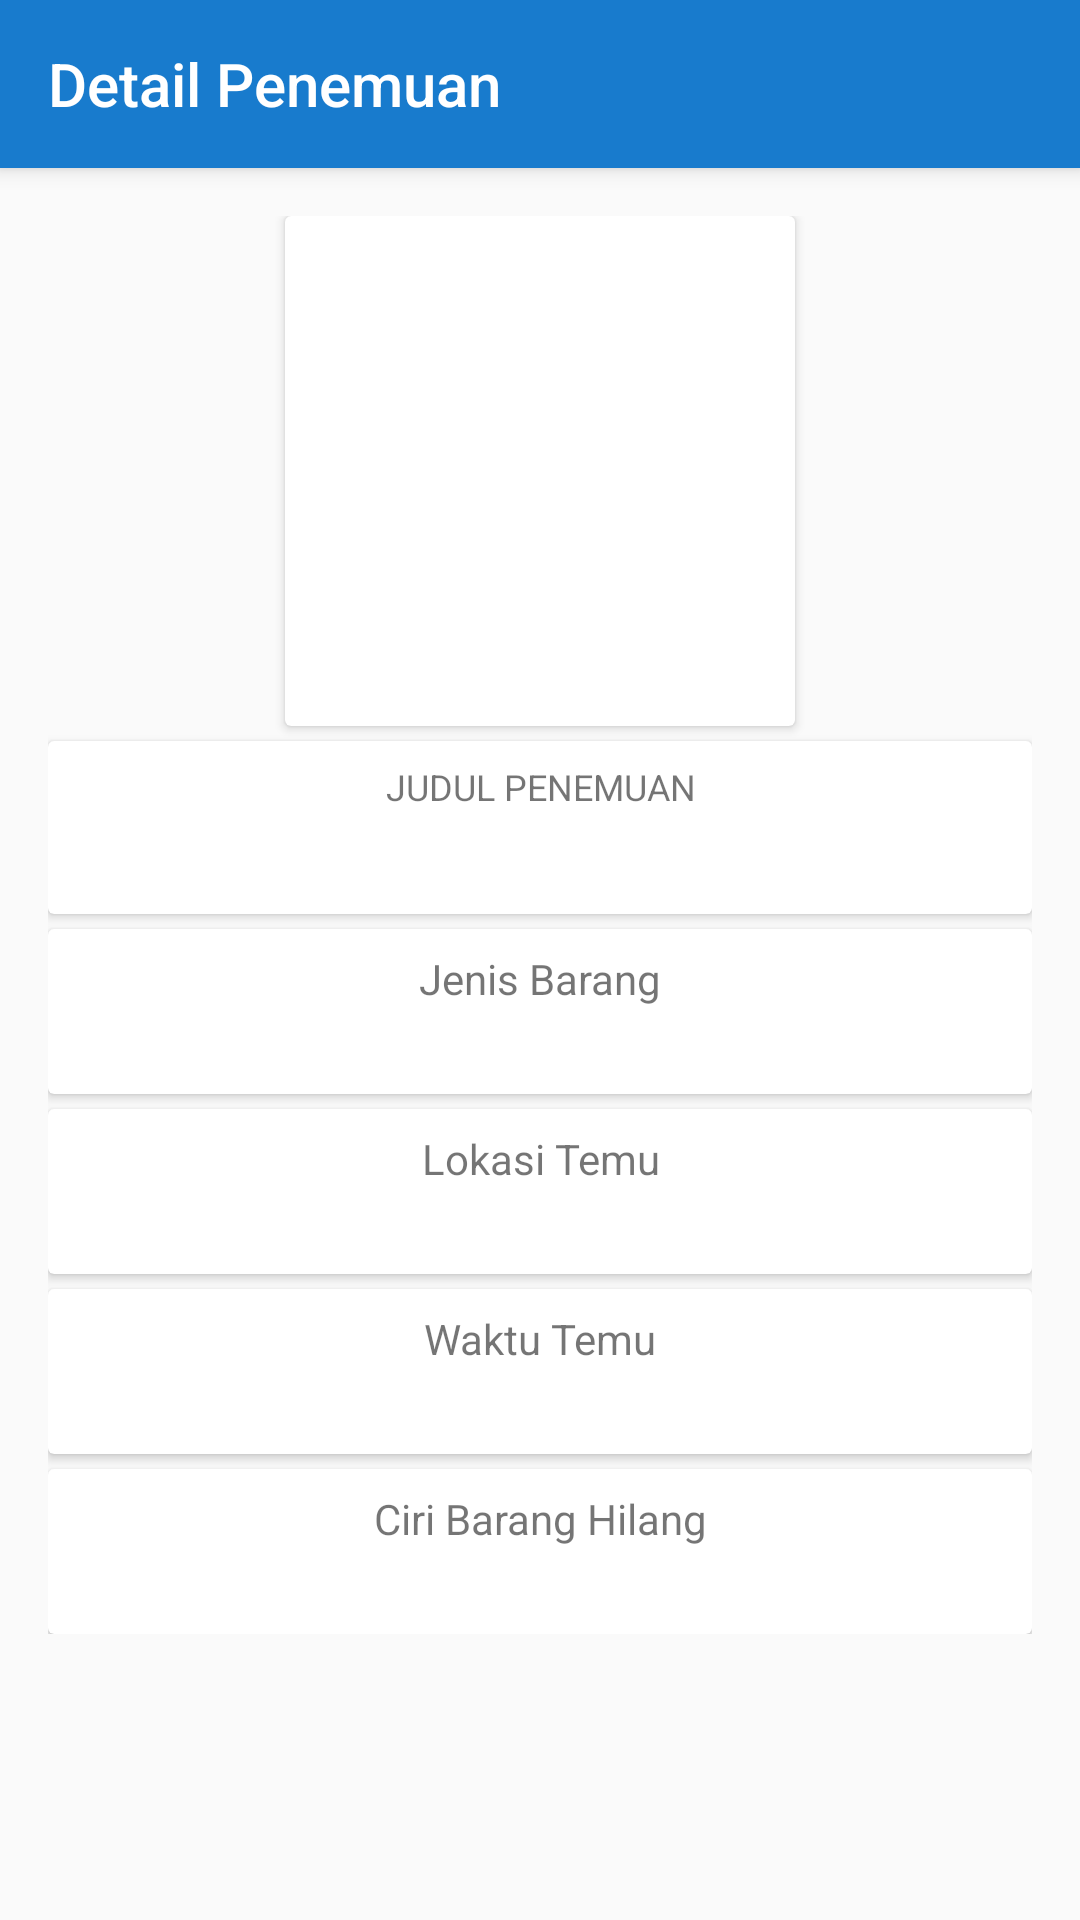

Produce the Android XML layout that renders to this screen, including the resource entries it uses.
<!-- AndroidManifest.xml: application theme BlueTheme -->
<!-- res/layout/detail_penemuan.xml -->
<?xml version="1.0" encoding="utf-8"?>
<androidx.coordinatorlayout.widget.CoordinatorLayout xmlns:android="http://schemas.android.com/apk/res/android"
    xmlns:tools="http://schemas.android.com/tools"
    xmlns:app="http://schemas.android.com/apk/res-auto"
    tools:context=".DetailPenemuan"

    android:layout_width="match_parent"
    android:layout_height="match_parent">

    <com.google.android.material.appbar.AppBarLayout
        android:id="@+id/appbar"
        android:layout_width="match_parent"
        android:layout_height="wrap_content">

        <androidx.appcompat.widget.Toolbar
            android:id="@+id/toolbarPenemuan"
            android:layout_width="match_parent"
            android:layout_height="match_parent"
            android:background="?attr/colorPrimary"
            android:minHeight="?attr/actionBarSize"
            android:theme="@style/ThemeOverlay.AppCompat.Dark.ActionBar"
            app:title="Detail Penemuan"
            app:titleTextColor="#ffffff" />

    </com.google.android.material.appbar.AppBarLayout>

    <androidx.core.widget.NestedScrollView
        android:layout_width="match_parent"
        android:layout_height="match_parent"

        app:layout_behavior="com.google.android.material.appbar.AppBarLayout$ScrollingViewBehavior">

        <LinearLayout
            android:orientation="vertical"
            android:layout_width="match_parent"
            android:layout_height="match_parent"
            android:padding="16dp" >

            <androidx.cardview.widget.CardView
                android:layout_width="wrap_content"
                android:layout_height="wrap_content"
                android:layout_gravity="center_horizontal">

                <LinearLayout
                    android:layout_width="wrap_content"
                    android:layout_height="wrap_content"
                    android:orientation="vertical"
                    android:layout_gravity="center_horizontal"
                    android:padding="5dp">

                    <ImageView
                        android:id="@+id/fbr_dtemu"
                        android:layout_width="160dp"
                        android:layout_height="160dp"
                        android:layout_gravity="center_horizontal"
                        tools:ignore="ContentDescription"
                        tools:srcCompat="@tools:sample/avatars" />
                </LinearLayout>
            </androidx.cardview.widget.CardView>

            <androidx.cardview.widget.CardView
                android:layout_width="match_parent"
                android:layout_height="wrap_content"
                android:layout_marginTop="5dp">

                <LinearLayout
                    android:layout_width="match_parent"
                    android:layout_height="wrap_content"
                    android:orientation="vertical"
                    android:padding="5dp">

                    <TextView
                        android:layout_width="match_parent"
                        android:layout_height="wrap_content"
                        android:layout_gravity="center_horizontal"
                        android:layout_marginTop="2dp"
                        android:text="Judul Penemuan"
                        android:textAlignment="center"
                        android:textAllCaps="true"
                        android:textSize="12sp"
                        tools:ignore="HardcodedText" />

                    <TextView
                        android:id="@+id/jdl_dtemu"
                        android:layout_width="match_parent"
                        android:layout_height="wrap_content"
                        android:layout_gravity="center_horizontal"
                        android:layout_marginBottom="5dp"
                        android:textAlignment="center"
                        android:textAllCaps="true"
                        android:textSize="18sp" />
                </LinearLayout>
            </androidx.cardview.widget.CardView>

            <androidx.cardview.widget.CardView
                android:layout_width="match_parent"
                android:layout_height="wrap_content"
                android:layout_marginTop="5dp">

                <LinearLayout
                    android:layout_width="match_parent"
                    android:layout_height="wrap_content"
                    android:orientation="vertical"
                    android:padding="5dp">

                    <TextView
                        android:layout_width="match_parent"
                        android:layout_height="wrap_content"
                        android:layout_gravity="center_horizontal"
                        android:layout_marginTop="2dp"
                        android:text="@string/jenis_barang"
                        android:textAlignment="center" />

                    <TextView
                        android:id="@+id/jbr_dtemu"
                        android:layout_width="match_parent"
                        android:layout_height="wrap_content"
                        android:layout_gravity="center_horizontal"
                        android:layout_marginBottom="5dp"
                        android:textAlignment="center" />
                </LinearLayout>
            </androidx.cardview.widget.CardView>

            <androidx.cardview.widget.CardView
                android:layout_width="match_parent"
                android:layout_height="wrap_content"
                android:layout_marginTop="5dp">

                <LinearLayout
                    android:layout_width="match_parent"
                    android:layout_height="wrap_content"
                    android:orientation="vertical"
                    android:padding="5dp">

                    <TextView
                        android:layout_width="match_parent"
                        android:layout_height="wrap_content"
                        android:layout_gravity="center_horizontal"
                        android:layout_marginTop="2dp"
                        android:text="Lokasi Temu"
                        android:textAlignment="center"
                        tools:ignore="HardcodedText" />

                    <TextView
                        android:id="@+id/lok_dtemu"
                        android:layout_width="match_parent"
                        android:layout_height="wrap_content"
                        android:layout_gravity="center_horizontal"
                        android:layout_marginBottom="5dp"
                        android:textAlignment="center" />
                </LinearLayout>
            </androidx.cardview.widget.CardView>

            <androidx.cardview.widget.CardView
                android:layout_width="match_parent"
                android:layout_height="wrap_content"
                android:layout_marginTop="5dp">

                <LinearLayout
                    android:layout_width="match_parent"
                    android:layout_height="wrap_content"
                    android:orientation="vertical"
                    android:padding="5dp">

                    <TextView
                        android:layout_width="match_parent"
                        android:layout_height="wrap_content"
                        android:layout_gravity="center_horizontal"
                        android:layout_marginTop="2dp"
                        android:text="Waktu Temu"
                        android:textAlignment="center"
                        tools:ignore="HardcodedText" />

                    <TextView
                        android:id="@+id/wkt_dtemu"
                        android:layout_width="match_parent"
                        android:layout_height="wrap_content"
                        android:layout_gravity="center_horizontal"
                        android:layout_marginBottom="5dp"
                        android:textAlignment="center" />
                </LinearLayout>
            </androidx.cardview.widget.CardView>


            <androidx.cardview.widget.CardView
                android:layout_width="match_parent"
                android:layout_height="match_parent"
                android:layout_marginTop="5dp">

                <LinearLayout
                    android:layout_width="match_parent"
                    android:layout_height="wrap_content"
                    android:orientation="vertical"
                    android:padding="5dp">

                    <TextView
                        android:layout_width="match_parent"
                        android:layout_height="wrap_content"
                        android:layout_gravity="center_horizontal"
                        android:layout_marginTop="2dp"
                        android:text="@string/cir_bar"
                        android:textAlignment="center" />

                    <TextView
                        android:id="@+id/cir_dtemu"
                        android:layout_width="match_parent"
                        android:layout_height="wrap_content"
                        android:layout_gravity="center_horizontal"
                        android:layout_marginBottom="5dp"
                        android:textAlignment="center" />
                </LinearLayout>
            </androidx.cardview.widget.CardView>

        </LinearLayout>

    </androidx.core.widget.NestedScrollView>


</androidx.coordinatorlayout.widget.CoordinatorLayout>
<!-- resources referenced by this layout -->
<resources>
  <string name="cir_bar">Ciri Barang Hilang</string>
  <string name="jenis_barang">Jenis Barang</string>
  <style name="BlueTheme" parent="Theme.AppCompat.Light.NoActionBar">
          
          <item name="colorPrimary">@color/warnaUtama</item>
          <item name="colorPrimaryDark">@color/warnaUtamaGelap</item>
          <item name="colorAccent">@color/warnaAccent</item>
          <item name="windowNoTitle">true</item>
          <item name="windowActionBar">false</item>
      </style>
  <color name="warnaUtama">#187bcd</color>
  <color name="warnaUtamaGelap">#1167b1</color>
  <color name="warnaAccent">#022d36</color>
</resources>
